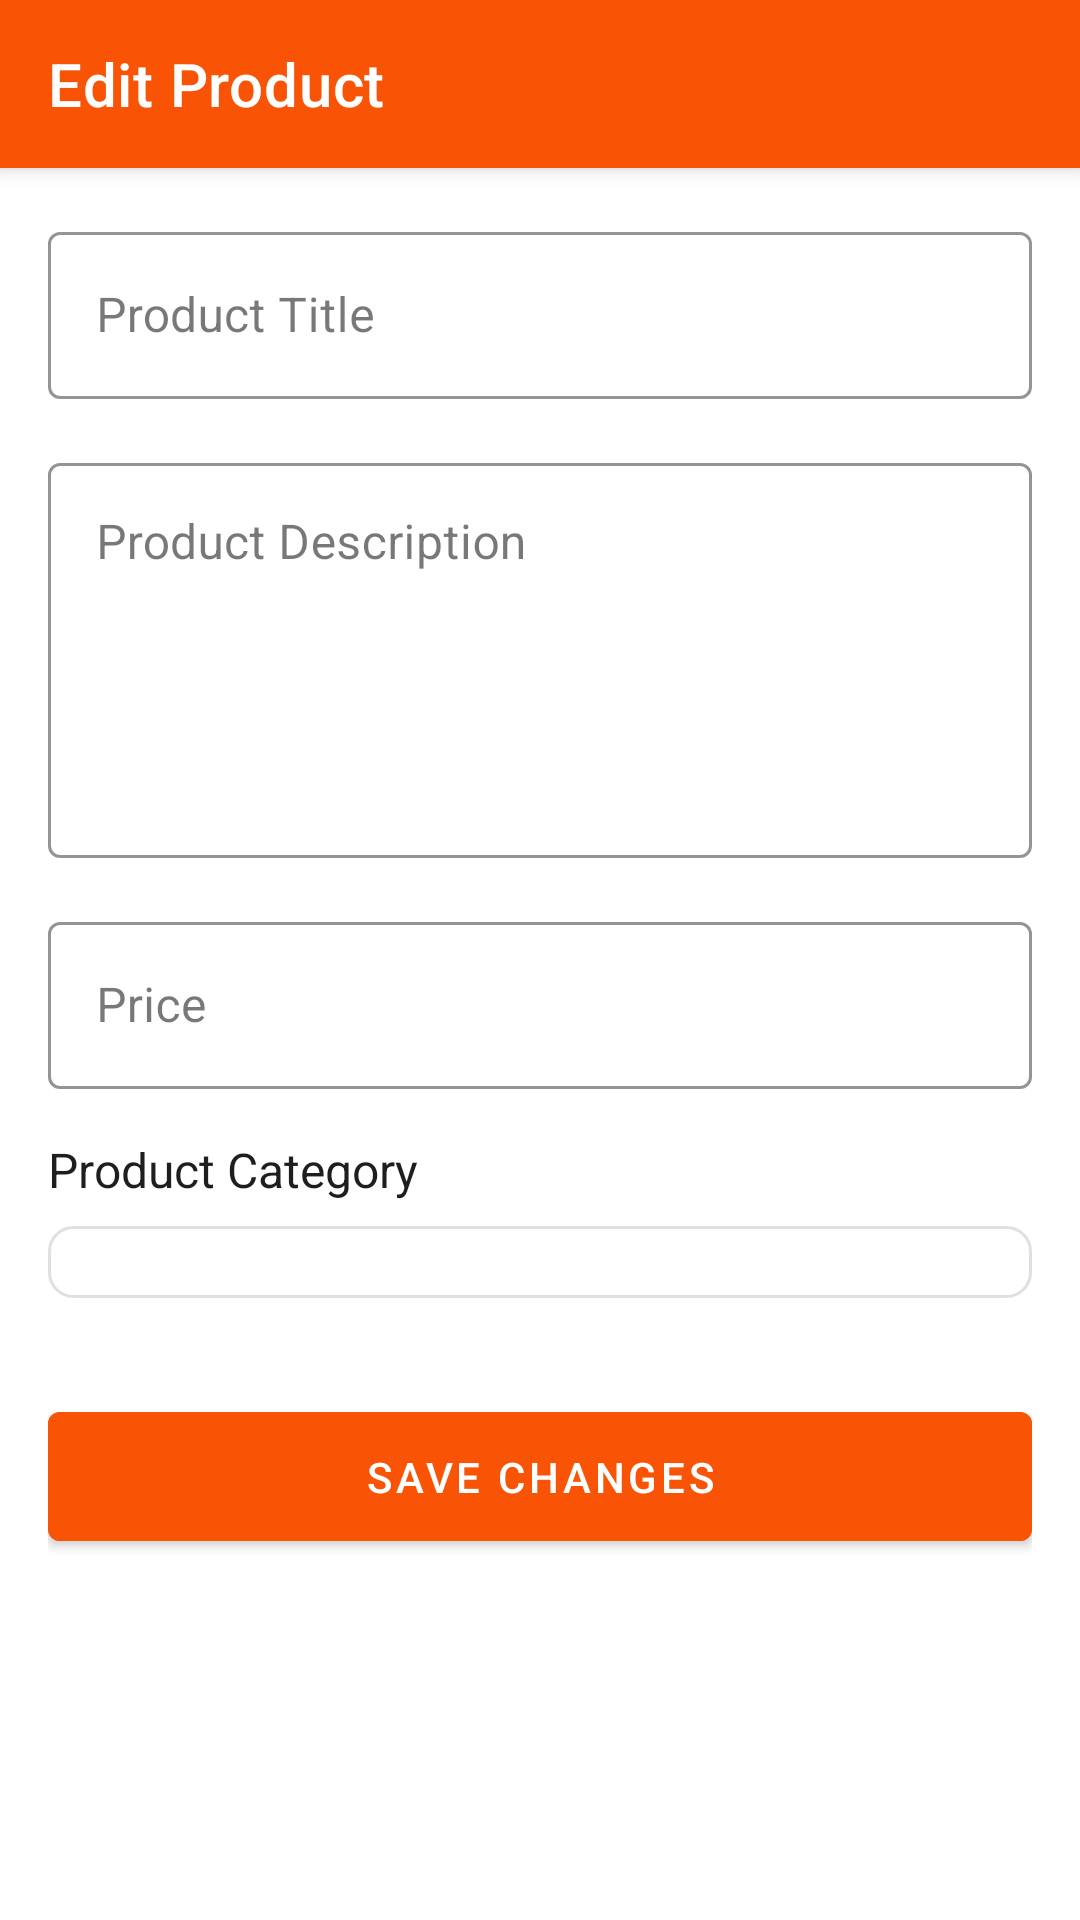

Here is an Android app screen rendered from its layout file. Give the layout XML and the strings, colors and styles it references.
<!-- AndroidManifest.xml: application theme Theme.EcommerceApp -->
<!-- res/layout/activity_edit_product.xml -->
<?xml version="1.0" encoding="utf-8"?>
<androidx.coordinatorlayout.widget.CoordinatorLayout xmlns:android="http://schemas.android.com/apk/res/android"
    xmlns:app="http://schemas.android.com/apk/res-auto"
    xmlns:tools="http://schemas.android.com/tools"
    android:layout_width="match_parent"
    android:layout_height="match_parent"
    tools:context=".activities.EditProductActivity">

    <com.google.android.material.appbar.AppBarLayout
        android:id="@+id/appBarLayout"
        android:layout_width="match_parent"
        android:layout_height="wrap_content">

        <com.google.android.material.appbar.MaterialToolbar
            android:id="@+id/toolbar"
            android:layout_width="match_parent"
            android:layout_height="?attr/actionBarSize"
            android:background="@color/primary"
            app:title="Edit Product"
            app:titleTextColor="@color/white" />

    </com.google.android.material.appbar.AppBarLayout>

    <androidx.core.widget.NestedScrollView
        android:layout_width="match_parent"
        android:layout_height="match_parent"
        app:layout_behavior="@string/appbar_scrolling_view_behavior">

        <androidx.constraintlayout.widget.ConstraintLayout
            android:layout_width="match_parent"
            android:layout_height="wrap_content"
            android:padding="16dp">

            <com.google.android.material.textfield.TextInputLayout
                android:id="@+id/til_title"
                android:layout_width="match_parent"
                android:layout_height="wrap_content"
                android:hint="Product Title"
                app:layout_constraintTop_toTopOf="parent">

                <com.google.android.material.textfield.TextInputEditText
                    android:id="@+id/et_title"
                    android:layout_width="match_parent"
                    android:layout_height="wrap_content"
                    android:inputType="text"
                    android:maxLines="1" />

            </com.google.android.material.textfield.TextInputLayout>

            <com.google.android.material.textfield.TextInputLayout
                android:id="@+id/til_description"
                android:layout_width="match_parent"
                android:layout_height="wrap_content"
                android:layout_marginTop="16dp"
                android:hint="Product Description"
                app:layout_constraintTop_toBottomOf="@id/til_title">

                <com.google.android.material.textfield.TextInputEditText
                    android:id="@+id/et_description"
                    android:layout_width="match_parent"
                    android:layout_height="wrap_content"
                    android:gravity="top"
                    android:inputType="textMultiLine"
                    android:lines="5" />

            </com.google.android.material.textfield.TextInputLayout>

            <com.google.android.material.textfield.TextInputLayout
                android:id="@+id/til_price"
                android:layout_width="match_parent"
                android:layout_height="wrap_content"
                android:layout_marginTop="16dp"
                android:hint="Price"
                app:layout_constraintTop_toBottomOf="@id/til_description"
                app:prefixText="$">

                <com.google.android.material.textfield.TextInputEditText
                    android:id="@+id/et_price"
                    android:layout_width="match_parent"
                    android:layout_height="wrap_content"
                    android:inputType="numberDecimal"
                    android:maxLines="1" />

            </com.google.android.material.textfield.TextInputLayout>

            <TextView
                android:id="@+id/tv_category_label"
                android:layout_width="wrap_content"
                android:layout_height="wrap_content"
                android:layout_marginTop="16dp"
                android:text="Product Category"
                android:textColor="@color/text_primary"
                android:textSize="16sp"
                app:layout_constraintStart_toStartOf="parent"
                app:layout_constraintTop_toBottomOf="@id/til_price" />

            <Spinner
                android:id="@+id/sp_category"
                android:layout_width="match_parent"
                android:layout_height="wrap_content"
                android:layout_marginTop="8dp"
                android:background="@drawable/bg_spinner"
                android:padding="12dp"
                app:layout_constraintTop_toBottomOf="@id/tv_category_label" />

            <com.google.android.material.button.MaterialButton
                android:id="@+id/btn_save"
                android:layout_width="match_parent"
                android:layout_height="wrap_content"
                android:layout_marginTop="32dp"
                android:backgroundTint="@color/primary"
                android:padding="12dp"
                android:text="Save Changes"
                android:textColor="@color/white"
                app:layout_constraintTop_toBottomOf="@id/sp_category" />

            <ProgressBar
                android:id="@+id/progressBar"
                android:layout_width="wrap_content"
                android:layout_height="wrap_content"
                android:layout_marginTop="16dp"
                android:visibility="gone"
                app:layout_constraintEnd_toEndOf="parent"
                app:layout_constraintStart_toStartOf="parent"
                app:layout_constraintTop_toBottomOf="@id/btn_save" />

        </androidx.constraintlayout.widget.ConstraintLayout>
    </androidx.core.widget.NestedScrollView>
</androidx.coordinatorlayout.widget.CoordinatorLayout>
<!-- resources referenced by this layout -->
<resources>
  <color name="primary">#f95406</color>
  <color name="text_primary">#1e1e1f</color>
  <color name="white">#FFFFFF</color>
  <!-- drawable bg_spinner (drawable) -->
  <?xml version="1.0" encoding="utf-8"?>
  <shape xmlns:android="http://schemas.android.com/apk/res/android"
      android:shape="rectangle">
      <solid android:color="@color/white" />
      <corners android:radius="8dp" />
      <stroke android:width="1dp" android:color="@color/divider" />
  </shape>
  <style name="Theme.EcommerceApp" parent="Theme.MaterialComponents.Light.NoActionBar">
          
          <item name="colorPrimary">@color/primary</item>
          <item name="colorPrimaryVariant">@color/primary_light</item>
          <item name="colorOnPrimary">@color/text_on_primary</item>
          
          
          <item name="colorSecondary">@color/primary_light</item>
          <item name="colorSecondaryVariant">@color/primary</item>
          <item name="colorOnSecondary">@color/text_on_primary</item>
          
          
          <item name="android:statusBarColor">@color/primary</item>
          
          
          <item name="android:colorBackground">@color/background</item>
          <item name="colorSurface">@color/surface</item>
          <item name="colorOnBackground">@color/text_primary</item>
          <item name="colorOnSurface">@color/text_primary</item>
          
          
          <item name="android:textColorPrimary">@color/text_primary</item>
          <item name="android:textColorSecondary">@color/text_secondary</item>
          
          
          <item name="materialCardViewStyle">@style/Widget.App.CardView</item>
          <item name="chipStyle">@style/Widget.App.Chip</item>
          <item name="buttonStyle">@style/Widget.App.Button</item>
          <item name="textInputStyle">@style/Widget.App.TextInputLayout</item>
      </style>
  <color name="divider">#E0E0E0</color>
  <color name="primary_light">#fb7b34</color>
  <color name="text_on_primary">#FFFFFF</color>
  <color name="background">#FFFFFF</color>
  <color name="surface">#FFFFFF</color>
  <color name="text_secondary">#757575</color>
  <style name="Widget.App.CardView" parent="Widget.MaterialComponents.CardView">
          <item name="cardBackgroundColor">@color/card_background</item>
          <item name="cardElevation">2dp</item>
          <item name="cardCornerRadius">8dp</item>
      </style>
  <style name="Widget.App.Chip" parent="Widget.MaterialComponents.Chip.Action">
          <item name="chipBackgroundColor">@color/chip_background</item>
          <item name="android:textColor">@color/text_primary</item>
      </style>
  <style name="Widget.App.Button" parent="Widget.MaterialComponents.Button">
          <item name="android:textColor">@color/text_on_primary</item>
          <item name="backgroundTint">@color/primary</item>
          <item name="android:paddingStart">16dp</item>
          <item name="android:paddingEnd">16dp</item>
          <item name="android:paddingTop">12dp</item>
          <item name="android:paddingBottom">12dp</item>
      </style>
  <style name="Widget.App.TextInputLayout" parent="Widget.MaterialComponents.TextInputLayout.OutlinedBox">
          <item name="boxStrokeColor">@color/primary</item>
          <item name="hintTextColor">@color/primary</item>
      </style>
  <color name="card_background">#FFFFFF</color>
  <color name="chip_background">#FFF5F0</color>
</resources>
